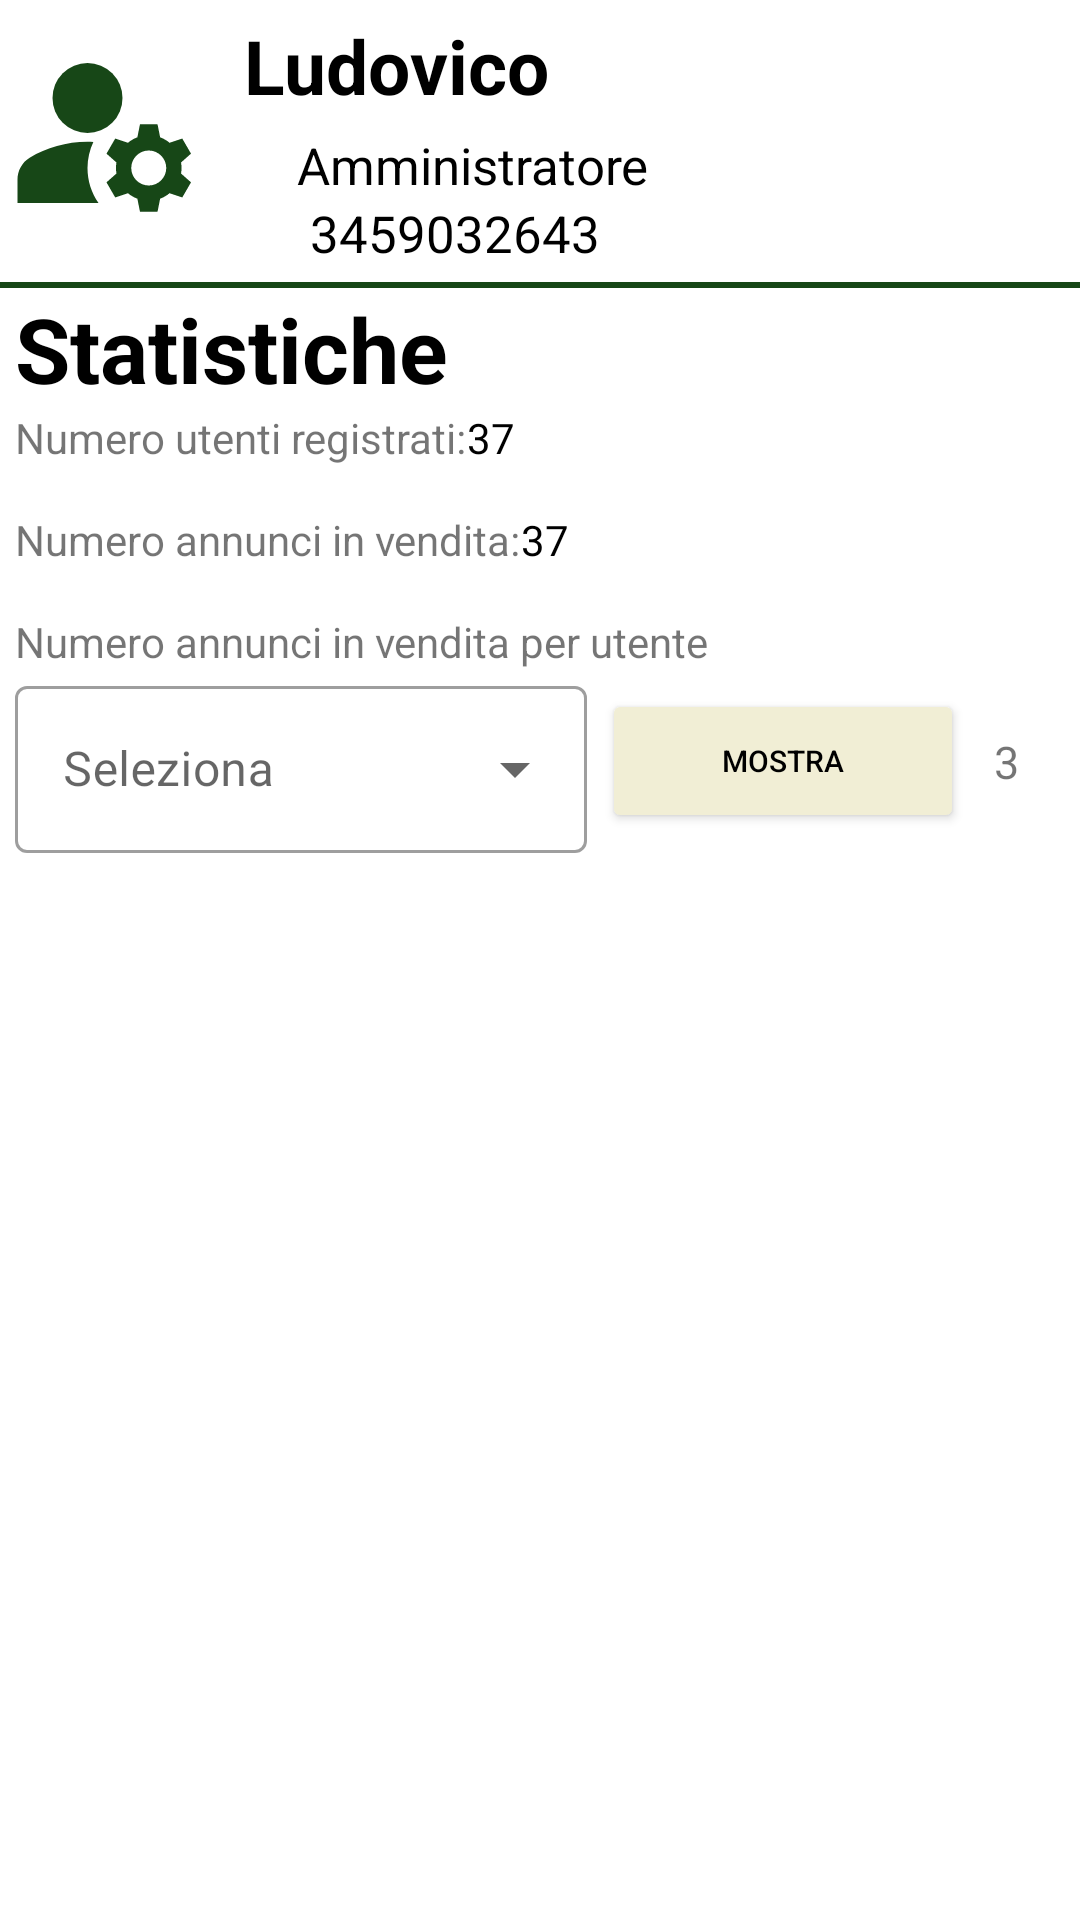

Layout XML and referenced resources for this Android screen:
<!-- AndroidManifest.xml: application theme Theme.SellBuy -->
<!-- res/layout/area_personale_amministratore.xml -->
<?xml version="1.0" encoding="utf-8"?>
<LinearLayout xmlns:android="http://schemas.android.com/apk/res/android"
    android:layout_width="match_parent"
    android:layout_height="match_parent"
    android:orientation="vertical">

    <LinearLayout
        android:layout_width="match_parent"
        android:layout_height="wrap_content"
        android:orientation="horizontal">

        <ImageView
            android:layout_width="70dp"
            android:layout_height="70dp"
            android:src="@drawable/baseline_manage_accounts_48"
            android:layout_gravity="center_vertical"/>

        <LinearLayout
            android:layout_width="match_parent"
            android:layout_height="wrap_content"
            android:orientation="vertical">


            <TextView
                android:id="@+id/nomeUtente"
                android:layout_width="match_parent"
                android:layout_height="wrap_content"
                android:layout_margin="5dp"
                android:text=" Ludovico"
                android:textSize="25sp"
                android:textStyle="bold"
                android:textColor="@color/black"
                android:layout_gravity="center"/>

            <LinearLayout
                android:layout_width="match_parent"
                android:layout_height="wrap_content"
                android:orientation="horizontal">

                <ImageView
                    android:layout_width="20dp"
                    android:layout_height="20dp"
                    android:layout_marginStart="5dp"
                    android:src="@drawable/baseline_badge_24"/>

                <TextView
                    android:id="@+id/ruolo"
                    android:layout_width="match_parent"
                    android:layout_height="wrap_content"
                    android:text="@string/amm"
                    android:textSize="17sp"
                    android:textColor="@color/black"
                    android:layout_gravity="center"
                    android:layout_marginStart="4dp"/>

            </LinearLayout>


            <LinearLayout
                android:layout_width="match_parent"
                android:layout_height="wrap_content"
                android:orientation="horizontal">

                <ImageView
                    android:layout_width="20dp"
                    android:layout_height="20dp"
                    android:layout_marginStart="5dp"
                    android:src="@drawable/baseline_call_24"/>

                <TextView
                    android:id="@+id/num_tel"
                    android:layout_width="match_parent"
                    android:layout_height="wrap_content"
                    android:text=" 3459032643"
                    android:textSize="17sp"
                    android:textColor="@color/black"
                    android:layout_gravity="center"
                    android:layout_marginStart="4dp"/>

            </LinearLayout>
        </LinearLayout>
    </LinearLayout>

    <View
        android:layout_width="match_parent"
        android:layout_height="2dp"
        android:background="@color/verde_scuro"
        android:layout_marginTop="5dp"/>

    <TextView
        android:layout_width="match_parent"
        android:layout_height="wrap_content"
        android:text="@string/stat"
        android:textSize="30sp"
        android:textStyle="bold"
        android:textColor="@color/black"
        android:layout_marginStart="5dp"/>

    <LinearLayout
        android:layout_width="match_parent"
        android:layout_height="wrap_content"
        android:layout_marginStart="5dp"
        android:orientation="horizontal">

        <TextView
            android:layout_width="wrap_content"
            android:layout_height="wrap_content"
            android:text="@string/ut_reg"/>

        <TextView
            android:id="@+id/num_utenti_tot"
            android:layout_width="wrap_content"
            android:layout_height="wrap_content"
            android:text="37"
            android:textColor="@color/black"/>

    </LinearLayout>

    <LinearLayout
        android:layout_width="match_parent"
        android:layout_height="wrap_content"
        android:layout_marginStart="5dp"
        android:orientation="horizontal"
        android:layout_marginTop="15dp">

        <TextView
            android:layout_width="wrap_content"
            android:layout_height="wrap_content"
            android:text="@string/an_vendita"/>

        <TextView
            android:id="@+id/num_oggetti_tot"
            android:layout_width="wrap_content"
            android:layout_height="wrap_content"
            android:text="37"
            android:textColor="@color/black"/>

    </LinearLayout>

    <TextView
        android:layout_width="match_parent"
        android:layout_height="wrap_content"
        android:text="@string/an_per_utente"
        android:layout_marginStart="5sp"
        android:layout_marginTop="15sp" />

    <LinearLayout
        android:layout_width="match_parent"
        android:layout_height="wrap_content"
        android:orientation="horizontal"
        android:weightSum="100">

        <com.google.android.material.textfield.TextInputLayout
            android:id="@+id/utenti"
            style="@style/Widget.MaterialComponents.TextInputLayout.OutlinedBox.ExposedDropdownMenu"
            android:layout_width="0dp"
            android:layout_weight="57"
            android:layout_height="wrap_content"
            android:layout_marginStart="5dp"
            android:hint="@string/seleziona">

            <AutoCompleteTextView
                android:id="@+id/edit_utenti"
                android:layout_width="match_parent"
                android:layout_height="wrap_content"
                android:inputType="none" />
        </com.google.android.material.textfield.TextInputLayout>

        <Button
            android:id="@+id/btn_mostra_annunci"
            android:layout_width="0dp"
            android:layout_height="wrap_content"
            android:textSize="10sp"
            android:text="@string/mostra"
            android:layout_marginStart="5dp"
            android:backgroundTint="@color/panna"
            android:textColor="@color/black"
            android:layout_gravity="center"
            android:layout_weight="36"
            android:drawableRight="@drawable/baseline_arrow_forward_24"/>

        <TextView
            android:id="@+id/num_annunci_utente"
            android:layout_width="0dp"
            android:layout_height="wrap_content"
            android:text="3"
            android:textSize="15sp"
            android:layout_weight="7"
            android:layout_gravity="center"
            android:layout_marginStart="10dp"
            android:layout_marginEnd="5dp"/>

    </LinearLayout>

</LinearLayout>
<!-- resources referenced by this layout -->
<resources>
  <color name="black">#FF000000</color>
  <color name="panna">#F1EED5</color>
  <color name="verde_scuro">#174717</color>
  <!-- drawable baseline_manage_accounts_48 (drawable) -->
  <vector android:height="48dp" android:tint="#174717"
      android:viewportHeight="24" android:viewportWidth="24"
      android:width="48dp" xmlns:android="http://schemas.android.com/apk/res/android">
      <path android:fillColor="@android:color/white" android:pathData="M10,8m-4,0a4,4 0,1 1,8 0a4,4 0,1 1,-8 0"/>
      <path android:fillColor="@android:color/white" android:pathData="M10.67,13.02C10.45,13.01 10.23,13 10,13c-2.42,0 -4.68,0.67 -6.61,1.82C2.51,15.34 2,16.32 2,17.35V20h9.26C10.47,18.87 10,17.49 10,16C10,14.93 10.25,13.93 10.67,13.02z"/>
      <path android:fillColor="@android:color/white" android:pathData="M20.75,16c0,-0.22 -0.03,-0.42 -0.06,-0.63l1.14,-1.01l-1,-1.73l-1.45,0.49c-0.32,-0.27 -0.68,-0.48 -1.08,-0.63L18,11h-2l-0.3,1.49c-0.4,0.15 -0.76,0.36 -1.08,0.63l-1.45,-0.49l-1,1.73l1.14,1.01c-0.03,0.21 -0.06,0.41 -0.06,0.63s0.03,0.42 0.06,0.63l-1.14,1.01l1,1.73l1.45,-0.49c0.32,0.27 0.68,0.48 1.08,0.63L16,21h2l0.3,-1.49c0.4,-0.15 0.76,-0.36 1.08,-0.63l1.45,0.49l1,-1.73l-1.14,-1.01C20.72,16.42 20.75,16.22 20.75,16zM17,18c-1.1,0 -2,-0.9 -2,-2s0.9,-2 2,-2s2,0.9 2,2S18.1,18 17,18z"/>
  </vector>
  <string name="amm">Amministratore</string>
  <string name="an_per_utente">Numero annunci in vendita per utente</string>
  <string name="an_vendita">Numero annunci in vendita: </string>
  <string name="mostra">Mostra</string>
  <string name="seleziona">Seleziona</string>
  <string name="stat">Statistiche</string>
  <string name="ut_reg">Numero utenti registrati: </string>
  <style name="Theme.SellBuy" parent="Theme.MaterialComponents.DayNight.DarkActionBar">
          
          <item name="colorPrimary">@color/verde_scuro</item>
          <item name="colorPrimaryVariant">@color/verde_scuro</item>
          <item name="colorOnPrimary">@color/white</item>
          
          <item name="colorSecondary">@color/teal_200</item>
          <item name="colorSecondaryVariant">@color/teal_700</item>
          <item name="colorOnSecondary">@color/black</item>
          
          <item name="android:statusBarColor">?attr/colorPrimaryVariant</item>
          
      </style>
  <color name="white">#FFFFFFFF</color>
  <color name="teal_200">#FF03DAC5</color>
  <color name="teal_700">#FF018786</color>
</resources>
